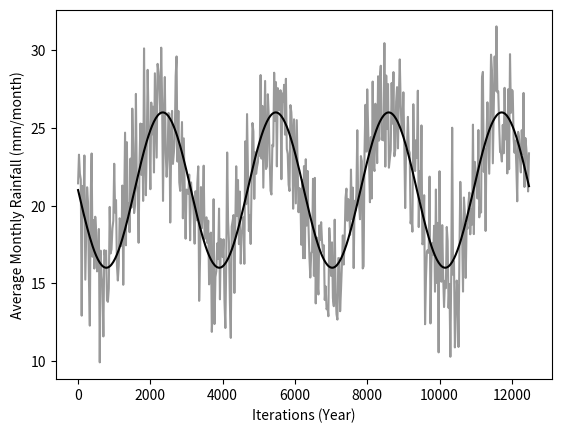

This figure's Python source:
import math
import matplotlib
import matplotlib.pyplot as plt
import numpy

matplotlib.rcParams['pdf.fonttype'] = 42
matplotlib.rcParams['ps.fonttype'] = 42


def main():
    iterations = numpy.arange(500)

    rand = numpy.zeros(500)
    for _ in range(12):
        rand += numpy.random.rand(500)
    rand = rand/12

    #rand = numpy.random.rand(500)

    data = 1.0 - (0.5 * numpy.sin(2 * math.pi * iterations/500 * 4) + 0.5)
    start_data = 32 + (10 * data)
    end_data = 0 + (10 * data)

    data = start_data + (end_data - start_data) * rand

    iterations = iterations * 25

    #plt.plot(iterations, start_data)
    plt.plot(iterations, data, '0.6')
    plt.plot(iterations, (end_data + start_data)/2.0, '0.0')
    plt.ylabel('Average Monthly Rainfall (mm/month)')
    plt.xlabel('Iterations (Year)')

    plt.savefig('rainfall_example.png', format='png')


if __name__ == '__main__':
    main()